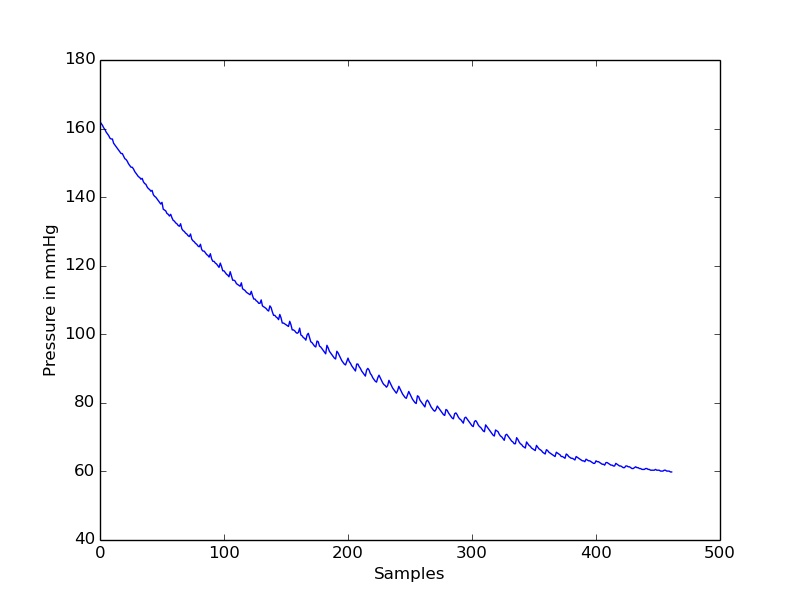

The table this chart was drawn from, first rows:
timestamp(seconds), value
0.0, 162
0.05, 161.5
0.1, 160.9
0.15, 160.2
0.2, 159.7
0.25, 159
0.3, 158.5
0.35, 158
0.4, 157.2
0.45, 157
0.5, 157
0.55, 155.7
0.6, 155.2
0.65, 154.7
0.7, 154.2
0.75, 153.7
0.8, 153.2
0.85, 152.7
0.9, 152.7
0.95, 152
1.0, 151.2
1.05, 151
1.1, 150.5
1.15, 149.7
1.2, 149.2
1.25, 148.7
1.3, 148.7
1.35, 148.2
1.4, 147.5
1.45, 147
1.5, 146.5
1.55, 146
1.6, 145.7
1.65, 145.2
1.7, 145.5
1.75, 144.5
1.8, 144
1.85, 143.7
1.9, 143
1.95, 142.5
2.0, 142.2
2.05, 141.7
2.1, 142
2.15, 140.7
2.2, 140.2
2.25, 140
2.3, 139.5
2.35, 139
2.4, 138.5
2.45, 138
2.5, 138.5
2.55, 136.5
2.6, 136.3
2.65, 136
2.7, 135.2
2.75, 135
2.8, 134.5
2.85, 135
2.9, 134
2.95, 133.2
... 402 more rows
